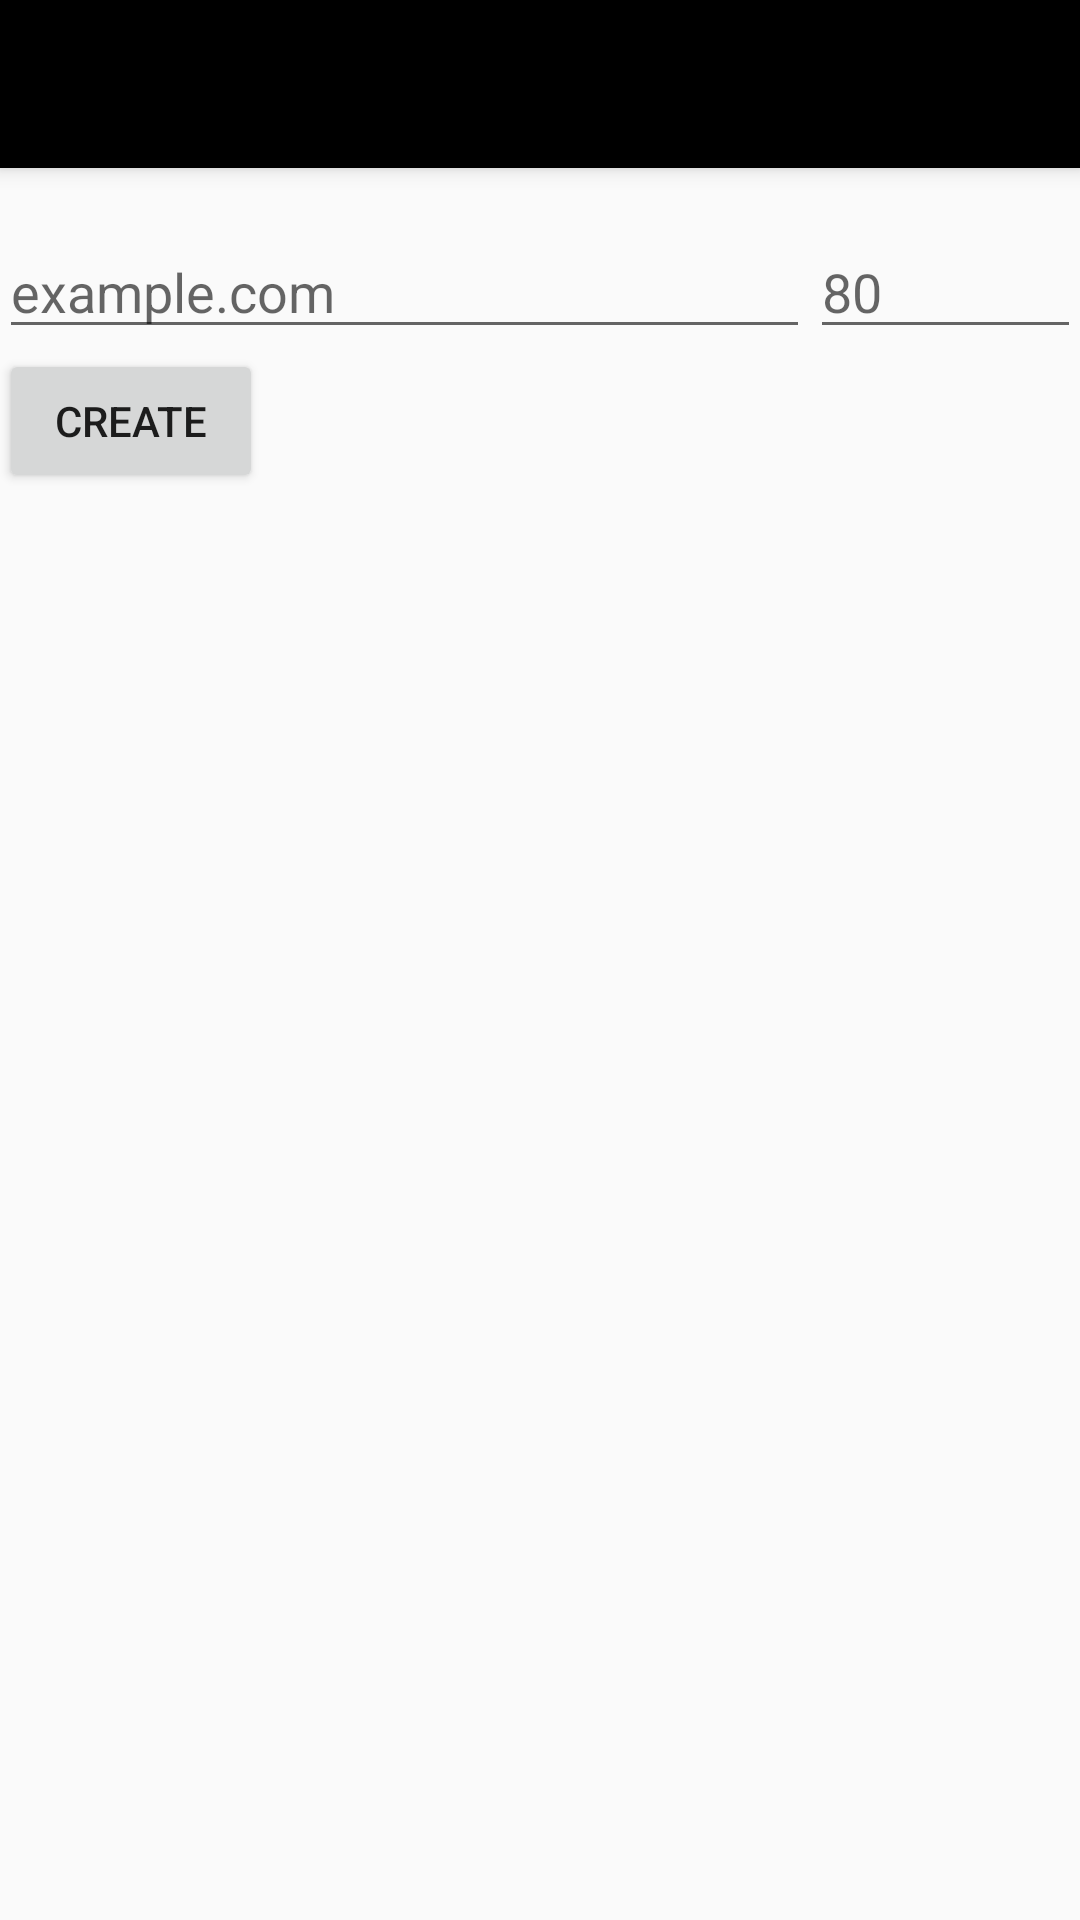

This screen was rendered from an Android layout file. Write that file and the resources it references.
<!-- AndroidManifest.xml: application theme AppTheme.NoActionBar -->
<!-- res/layout/activity_create_port_check.xml -->
<?xml version="1.0" encoding="utf-8"?>
<LinearLayout xmlns:android="http://schemas.android.com/apk/res/android"
    android:layout_width="match_parent"
    android:layout_height="match_parent"
    android:orientation="vertical">

    <include layout="@layout/toolbar" />

    <RelativeLayout xmlns:android="http://schemas.android.com/apk/res/android"
        xmlns:tools="http://schemas.android.com/tools"
        android:layout_width="match_parent"
        android:layout_height="match_parent"
        android:paddingLeft="@dimen/activity_horizontal_margin"
        android:paddingRight="@dimen/activity_horizontal_margin"
        android:paddingTop="@dimen/activity_vertical_margin"
        android:paddingBottom="@dimen/activity_vertical_margin"
        tools:context="com.example.mtoolkit.portcheck.CreatePortCheckActivity">

        <LinearLayout
            android:orientation="vertical"
            android:layout_width="match_parent"
            android:layout_height="match_parent">

            <TextView
                android:layout_width="wrap_content"
                android:layout_height="wrap_content"
                android:id="@+id/error_view"
                android:textColor="@color/colorError" />

            <LinearLayout
                android:orientation="horizontal"
                android:layout_width="match_parent"
                android:layout_height="wrap_content">

                <EditText
                    android:layout_width="0dp"
                    android:layout_height="wrap_content"
                    android:id="@+id/ip"
                    android:layout_weight="3"
                    android:hint="@string/url_example" />

                <EditText
                    android:layout_width="0dp"
                    android:layout_height="wrap_content"
                    android:inputType="number"
                    android:ems="10"
                    android:id="@+id/port"
                    android:hint="@string/port_example"
                    android:layout_weight="1" />


            </LinearLayout>

            <Button
                android:layout_width="wrap_content"
                android:layout_height="wrap_content"
                android:text="@string/create_button"
                android:id="@+id/create"
                android:onClick="createPortCheck" />
        </LinearLayout>
    </RelativeLayout>
</LinearLayout>
<!-- res/layout/toolbar.xml (included above) -->
<android.support.v7.widget.Toolbar xmlns:android="http://schemas.android.com/apk/res/android"
    android:id="@+id/toolbar"
    android:layout_width="match_parent"
    android:layout_height="?attr/actionBarSize"
    android:background="?attr/colorPrimary"
    android:elevation="4dp"
    android:theme="@style/AppTheme.Toolbar">
    <RelativeLayout
        android:layout_width="wrap_content"
        android:layout_height="wrap_content">
        <ImageView
            android:layout_height="wrap_content"
            android:layout_width="wrap_content"
            android:layout_alignParentLeft="true"
            android:id="@+id/logo"
            android:src="@drawable/logo"
            android:visibility="gone"/>
    </RelativeLayout>
</android.support.v7.widget.Toolbar>
<!-- resources referenced by this layout -->
<resources>
  <color name="colorError">#FF0000</color>
  <!-- drawable logo: png bitmap (drawable-hdpi, 11982 bytes) -->
  <string name="create_button">Create</string>
  <string name="port_example">80</string>
  <string name="url_example">example.com</string>
  <style name="AppTheme.Toolbar" parent="ThemeOverlay.AppCompat.ActionBar">
          <item name="colorPrimary">@color/toolbarColor</item>
          <item name="android:textColorPrimary">@color/toolbarTextColorPrimary</item>
          <item name="android:textColorSecondary">@color/toolbarTextColorSecondary</item>
          <item name="android:textColor">@color/toolbarTextColorSecondary</item>
  
          <item name="android:colorBackground">@android:color/white</item>
          <item name="listChoiceBackgroundIndicator">@android:color/white</item>
      </style>
  <style name="AppTheme.NoActionBar">
          <item name="windowActionBar">false</item>
          <item name="windowNoTitle">true</item>
      </style>
  <color name="toolbarColor">#000000</color>
  <color name="toolbarTextColorPrimary">#ffffff</color>
  <color name="toolbarTextColorSecondary">#000000</color>
</resources>
